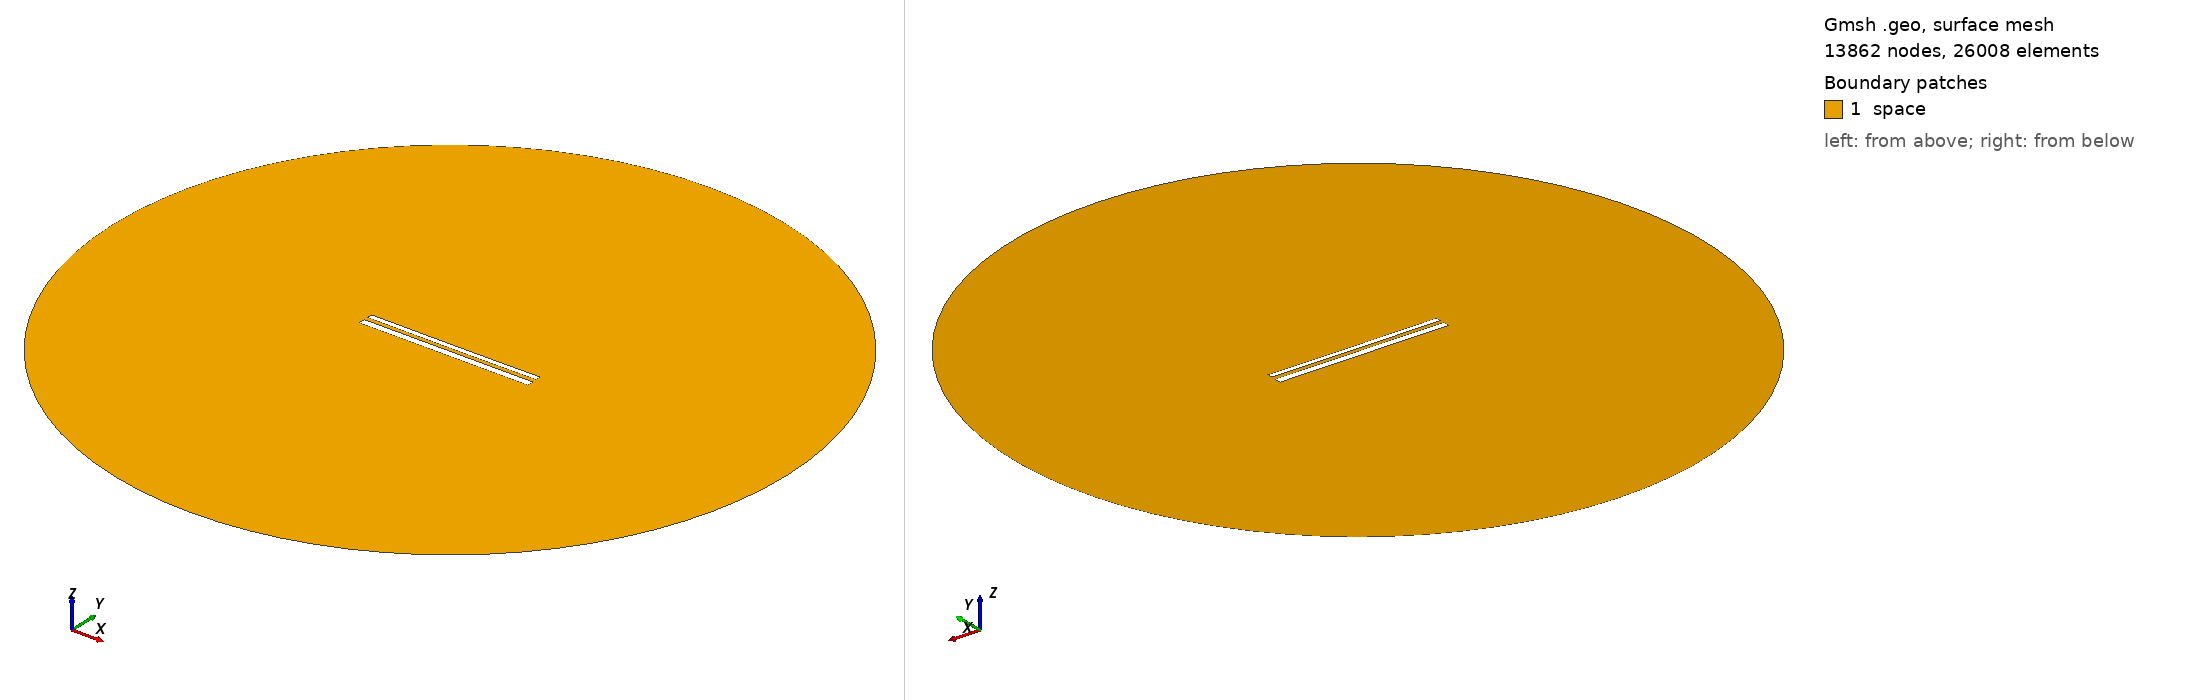

Gmsh geometry script, surface-meshed: 13862 nodes, 26008 surface elements. Boundary patches (legend numbers): 1 space. Left view from above one corner, right view from below the opposite corner. Legend entries are the model's physical surfaces. The drawing asked Gmsh for element sizes between 1% and 20% of the model's largest extent; the script's own settings can give other sizes.

=== 11538.geo (drawn) ===
//---------------------------------------
// Geometry kernel
//---------------------------------------

SetFactory("OpenCASCADE");



//---------------------------------------
// Parameters of the geometry
//---------------------------------------

// Overetch of the upper plate
overetch = 0.375;

// Distance between the plates
distance = 2.25;

// Discretization over the x axis (for the deformation)
nx = 50; 

// Length of the plate
L = 100 - overetch; 

// Number of modes
n = 4; 

// 1st mode coefficient
coeff(1) = 0.0;
beta(1) = 0.596864 * 3.1415926535 / L;

// 2nd mode coefficient
coeff(2) = -0.075;
beta(2) = 1.49418 * 3.1415926535 / L;

// 3rd mode coefficient
coeff(3) = 0.0;
beta(3) = 2.50025 * 3.1415926535 / L;

// 4th mode coefficient
coeff(4) = 0.0;
beta(4) = 3.49999 * 3.1415926535 / L;



//---------------------------------------
// Upper plate (deformed rectangle)
//---------------------------------------

// Coordiantes of the upper plate
xmin = -50;
xmax = 50 - overetch;

// Height of the upper plate
yheight = 4 - 2 * overetch;

// Indexes of the points
UpperID[] = {};
LowerID[] = {};
LeftID[] = {};
RightID[] = {};

// Point index
p = 1;

// Horizontal edges
For i In {1:nx}
    x = xmin + (i-1)*(xmax - xmin)/(nx-1);

    y_bottom = distance / 2 + overetch;
    For j In {1:n}
        C = (Cosh(beta(j)*L) + Cos(beta(j)*L)) / (Sinh(beta(j)*L) + Sin(beta(j)*L));
        y_bottom  = y_bottom + coeff(j) * (Cosh(beta(j)*(x+50)) - Cos(beta(j)*(x+50)) - C * (Sinh(beta(j)*(x+50)) - Sin(beta(j)*(x+50))));
    EndFor

    y_top = y_bottom + yheight;

    Point(p) = {x, y_top, 0, 1.0};
    UpperID[i] = p;
    p = p + 1;

    Point(p) = {x, y_bottom, 0, 1.0};
    LowerID[i] = p;
    p = p + 1;
EndFor

// Create point lists
UpperPts[] = {}; LowerPts[] = {};
For i In {1:nx}
  UpperPts[] += {UpperID[i]};
  LowerPts[] += {LowerID[i]};
EndFor

// Build splines
Spline(1) = {UpperPts[]};
Spline(2) = {LowerPts[]};
Line(3) = {LowerPts[nx-1], UpperPts[nx-1]};
Line(4) = {LowerPts[0], UpperPts[0]};

// Build the plane surface
Curve Loop(1) = {2, 3, -1, -4};
Plane Surface(1) = {1};



//---------------------------------------
// Lower plate (rectangle)
//---------------------------------------

// Vertices
Point(1001) = {-50, -1, 0, 1.0};
Point(1002) = { 50, -1, 0, 1.0};
Point(1003) = { 50,  -5, 0, 1.0};
Point(1004) = {-50,  -5, 0, 1.0};

// Edges
Line(5) = {1001, 1002};
Line(6) = {1002, 1003};
Line(7) = {1003, 1004};
Line(8) = {1004, 1001};

// Plane surface
Line Loop(2) = {5, 6, 7, 8};
Plane Surface(2) = {2}; 



//---------------------------------------
// Outer (fictious) boundary
//---------------------------------------

// Points
Point(1005) = {0, 0, 0};       // Center
Point(1006) = {200, 0, 0};     // Start point
Point(1007) = {0, 200, 0};     // 90 degrees
Point(1008) = {-200, 0, 0};    // 180 degrees
Point(1009) = {0, -200, 0};    // 270 degrees

// Circle arcs (each needs start, center, end)
Circle(9) = {1006, 1005, 1007};
Circle(10) = {1007, 1005, 1008};
Circle(11) = {1008, 1005, 1009};
Circle(12) = {1009, 1005, 1006};

// Plane surface for the entire domain
Curve Loop(3) = {9, 10, 11, 12};
Surface(3) = {3};

// Subtract the plates from the whole domain to obtain the actual domain where we want to solve the equations
BooleanDifference{ Surface{3}; Delete; }{ Surface{1}; Surface{2}; Delete; }




//---------------------------------------
// Transfinite Lines/Curves
//---------------------------------------

// Set the number of points on the boundaries
r = 7;

// Plates
Transfinite Curve {1, 2} = 50*r Using Progression 1;
Transfinite Curve {3, 4} = 2*r Using Progression 1;
Transfinite Line {5, 7} = 50*r Using Progression 1;
Transfinite Line {6, 8} = 2*r Using Progression 1;

// Outer boundary
Transfinite Line {9, 10, 11, 12} = 20 Using Progression 1;



//---------------------------------------
// Physical groups
//---------------------------------------                

// Physical curves (boundaries)
Physical Line("force_segment", 10) = {2};
Physical Line("upper_plate", 11) = {1, 3, 4};
Physical Line("lower_plate", 12) = {5, 6, 7, 8};
Physical Line("boundary", 20) = {9, 10, 11, 12};

// Physical Surfaces
Physical Surface("space", 30) = {3};



//---------------------------------------
// 6. Generate the Mesh
//---------------------------------------

// 2D mesh generation
Mesh 2;
